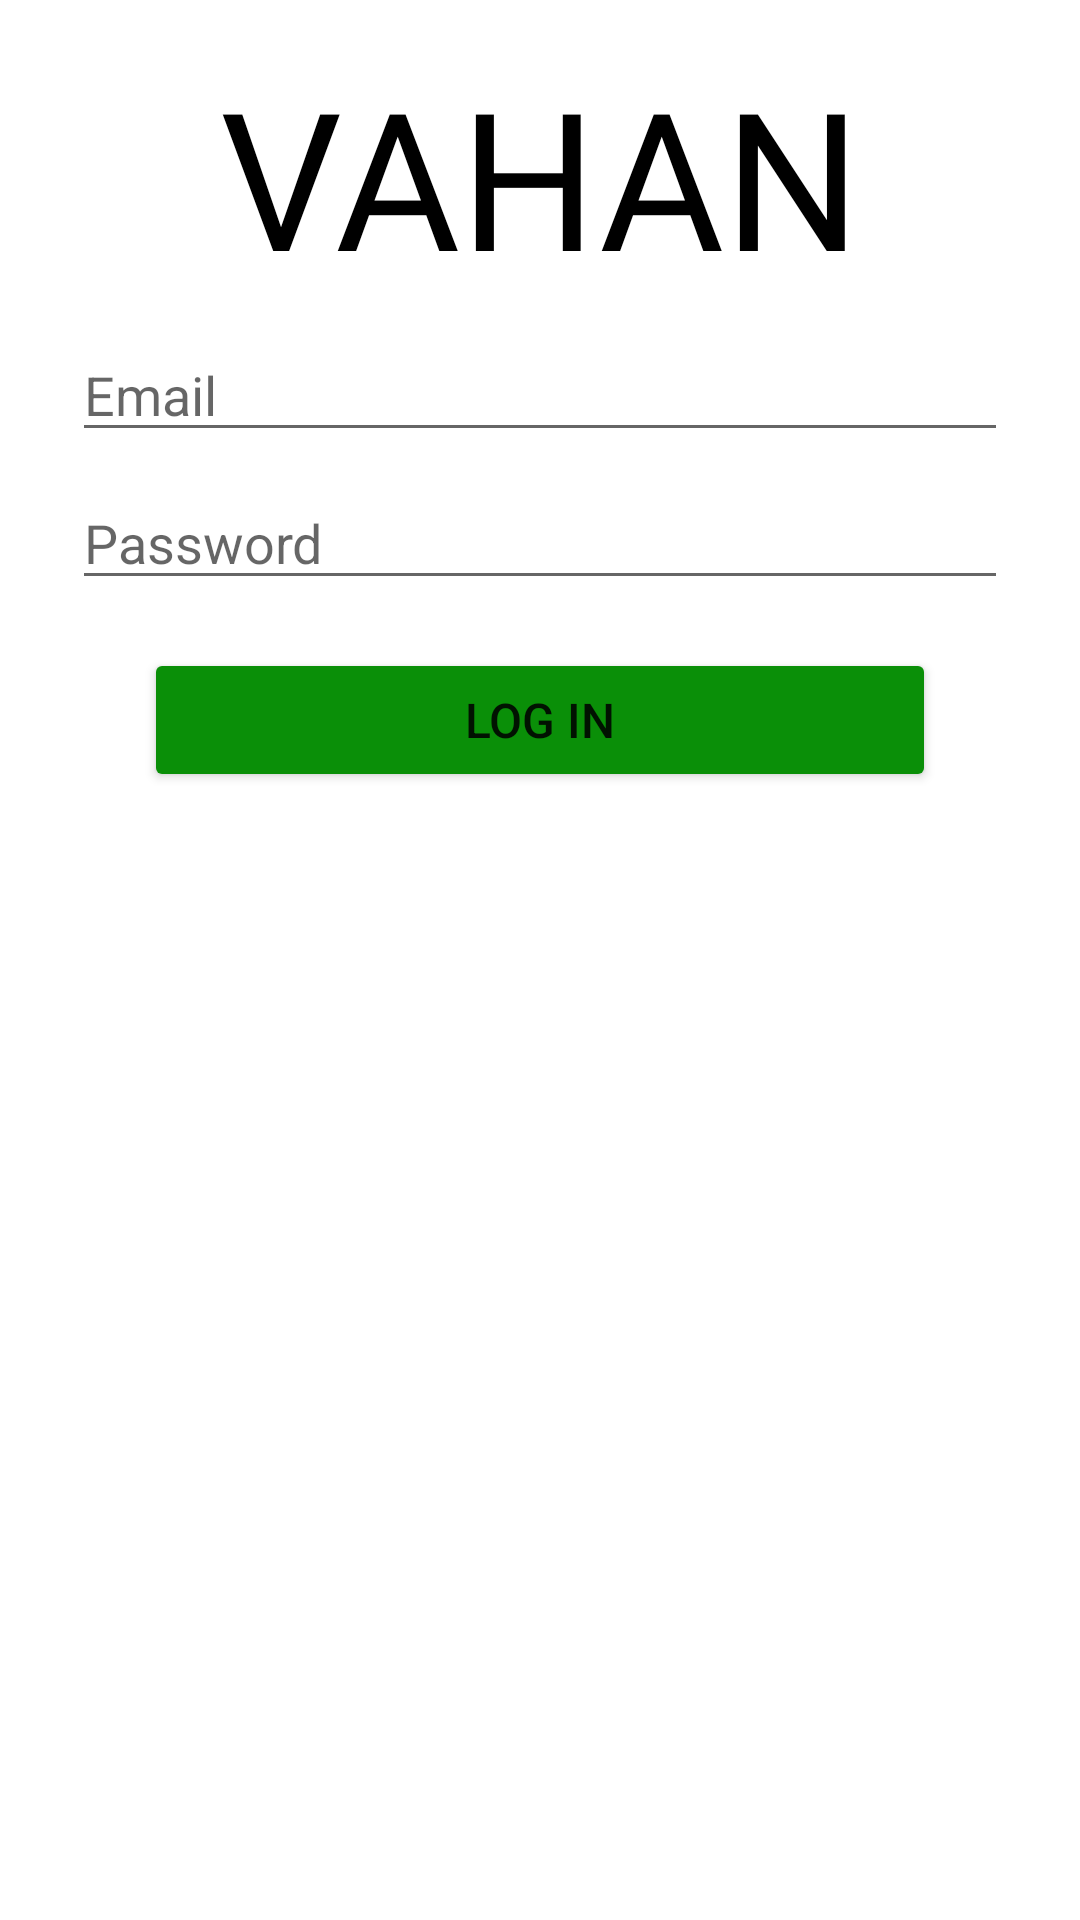

The Android layout XML behind this screen, and the referenced resources:
<!-- AndroidManifest.xml: application theme Theme.Vahan2 -->
<!-- res/layout/fragment_login.xml -->
<?xml version="1.0" encoding="utf-8"?>
<androidx.constraintlayout.widget.ConstraintLayout xmlns:android="http://schemas.android.com/apk/res/android"
    xmlns:app="http://schemas.android.com/apk/res-auto"
    xmlns:tools="http://schemas.android.com/tools"
    android:layout_width="match_parent"
    android:layout_height="match_parent"
    tools:context=".LoginFragment">

    <TextView
        android:id="@+id/appNameLoginFragment"
        android:layout_width="wrap_content"
        android:layout_height="wrap_content"
        android:layout_marginTop="16dp"
        android:fontFamily="@font/poppins_bold"
        android:text="@string/appNameCapital"
        android:textColor="@color/black"
        android:textSize="64sp"
        app:layout_constraintLeft_toLeftOf="parent"
        app:layout_constraintRight_toRightOf="parent"
        app:layout_constraintTop_toTopOf="parent" />

    <EditText
        android:id="@+id/loginNameETLoginFrag"
        android:layout_width="0dp"
        android:layout_height="wrap_content"
        android:layout_marginStart="24dp"
        android:layout_marginTop="8dp"
        android:layout_marginEnd="24dp"
        android:autofillHints="Email"
        android:hint="Email"
        android:inputType="textEmailAddress"
        android:selectAllOnFocus="true"
        app:layout_constraintEnd_toEndOf="parent"
        app:layout_constraintStart_toStartOf="parent"
        app:layout_constraintTop_toBottomOf="@+id/appNameLoginFragment" />


    <EditText
        android:id="@+id/loginPasswordetLoginFrag"
        android:layout_width="0dp"
        android:layout_height="wrap_content"
        android:layout_marginStart="24dp"
        android:layout_marginTop="8dp"
        android:layout_marginEnd="24dp"
        android:autofillHints="Password"
        android:hint="Password"
        android:imeActionLabel="Password"
        android:imeOptions="actionDone"
        android:inputType="textPassword"
        android:selectAllOnFocus="true"
        app:layout_constraintEnd_toEndOf="parent"
        app:layout_constraintStart_toStartOf="parent"
        app:layout_constraintTop_toBottomOf="@id/loginNameETLoginFrag" />

    <Button
        android:id="@+id/logInButtonLoginFrag"
        android:layout_width="match_parent"
        android:layout_height="wrap_content"
        android:layout_gravity="start"
        android:layout_marginHorizontal="48dp"
        android:layout_marginTop="16dp"
        android:backgroundTint="@color/green_color"
        android:enabled="true"
        android:text="Log In"
        android:textSize="16sp"
        app:layout_constraintEnd_toEndOf="parent"
        app:layout_constraintStart_toStartOf="parent"
        app:layout_constraintTop_toBottomOf="@+id/loginPasswordetLoginFrag" />

    <ProgressBar
        android:layout_width="wrap_content"
        android:layout_height="wrap_content"
        android:id="@+id/loginProgressBar"
        app:layout_constraintLeft_toLeftOf="parent"
        app:layout_constraintRight_toRightOf="parent"
        android:layout_marginTop="4dp"
        android:visibility="gone"
        app:layout_constraintTop_toBottomOf="@+id/logInButtonLoginFrag"
/>
</androidx.constraintlayout.widget.ConstraintLayout>
<!-- resources referenced by this layout -->
<resources>
  <color name="black">#FF000000</color>
  <color name="green_color">#0A8F08</color>
  <string name="appNameCapital">VAHAN</string>
  <style name="Theme.Vahan2" parent="Theme.MaterialComponents.DayNight.NoActionBar">
          
          <item name="colorPrimary">@color/purple_500</item>
          <item name="colorPrimaryVariant">@color/purple_700</item>
          <item name="colorOnPrimary">@color/white</item>
          
          <item name="colorSecondary">@color/teal_200</item>
          <item name="colorSecondaryVariant">@color/teal_700</item>
          <item name="colorOnSecondary">@color/black</item>
          
          <item name="android:statusBarColor">?attr/colorPrimaryVariant</item>
          
      </style>
  <color name="purple_500">#FF6200EE</color>
  <color name="purple_700">#FF3700B3</color>
  <color name="white">#FFFFFFFF</color>
  <color name="teal_200">#FF03DAC5</color>
  <color name="teal_700">#FF018786</color>
</resources>
